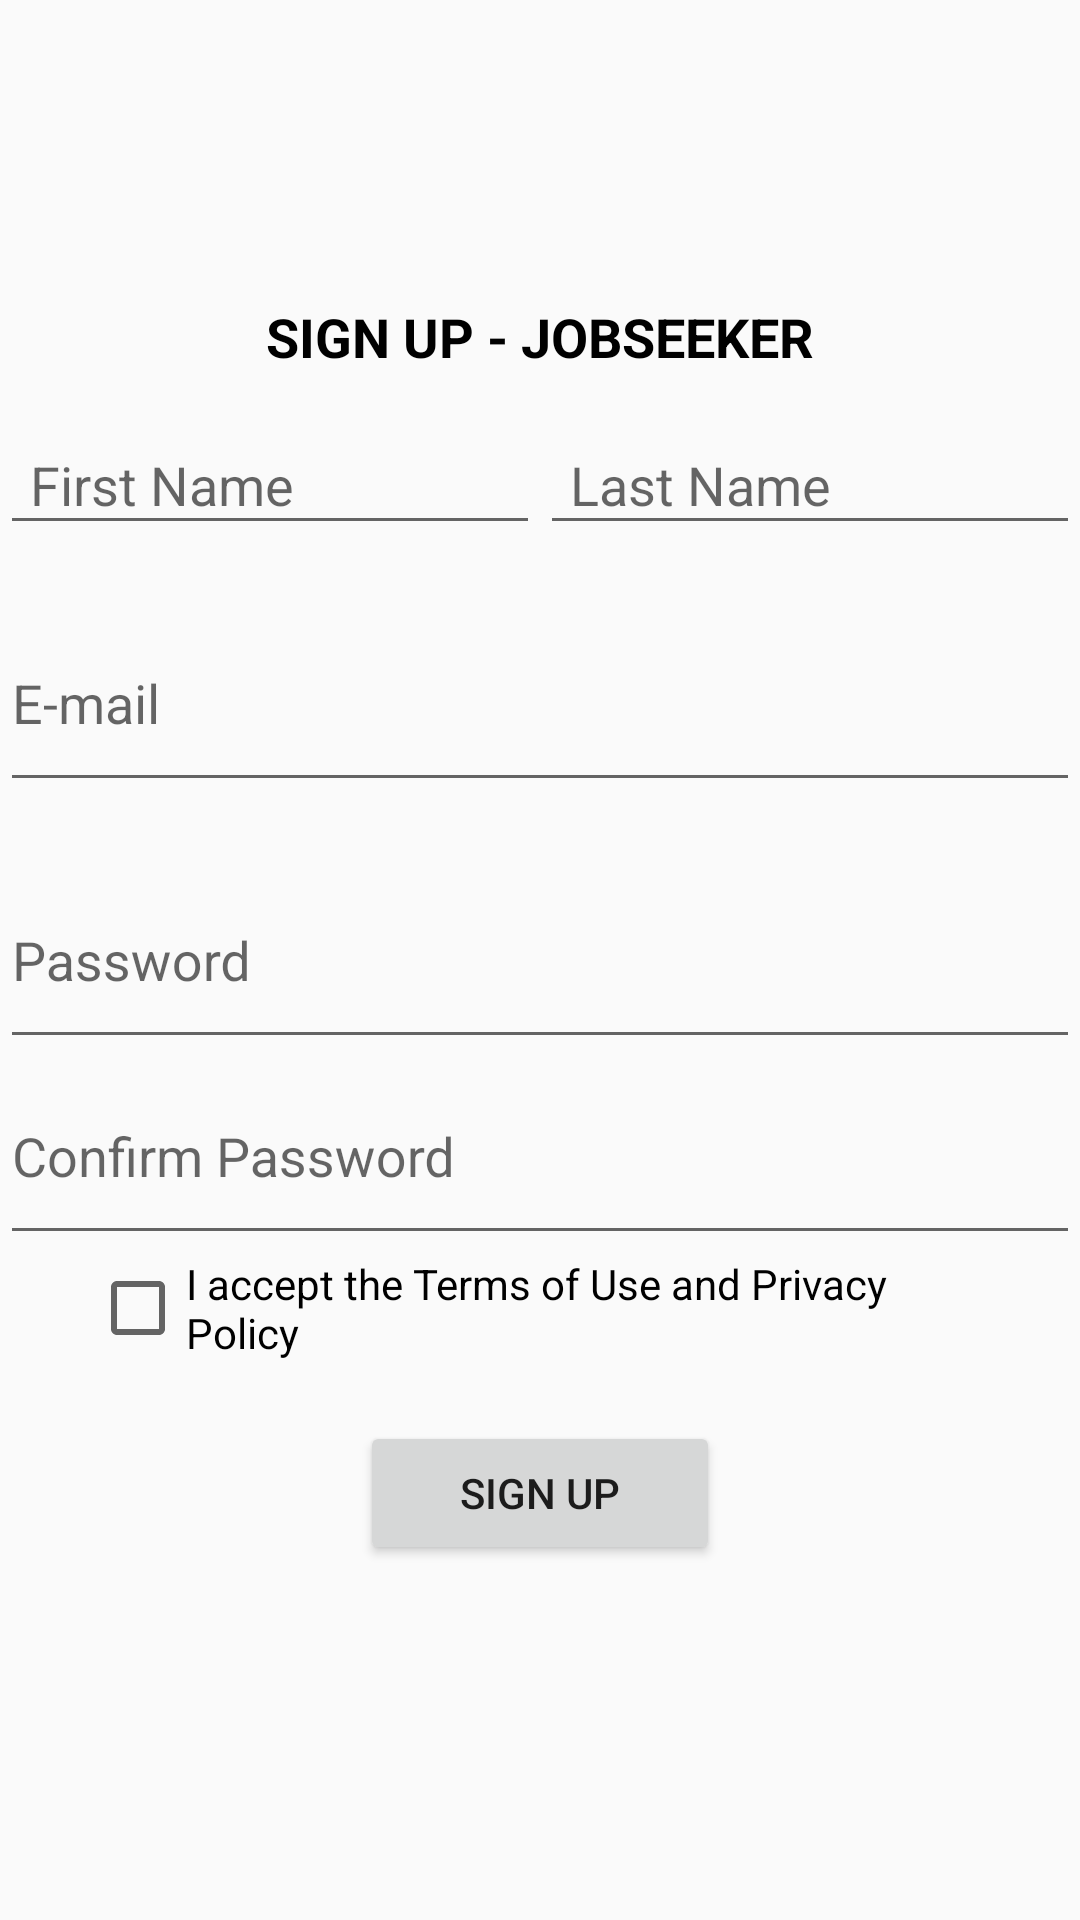

Produce the Android XML layout that renders to this screen, including the resource entries it uses.
<!-- AndroidManifest.xml: application theme AppTheme -->
<!-- res/layout/activity_sign_up_jobseeker.xml -->
<?xml version="1.0" encoding="utf-8"?>
<LinearLayout xmlns:android="http://schemas.android.com/apk/res/android"
    xmlns:tools="http://schemas.android.com/tools"
    android:layout_width="match_parent"
    android:layout_height="match_parent"
    xmlns:app="http://schemas.android.com/apk/res-auto"
    tools:context=".NewRecruiterSignUp"
    android:orientation="vertical"
    android:layout_marginHorizontal="10dp">


    <ImageView
        android:layout_width="match_parent"
        android:layout_height="wrap_content"
        android:minHeight="100dp"/>

    <TextView
        android:id="@+id/txtSignUpJobSeeker"
        android:layout_width="match_parent"
        android:layout_height="wrap_content"
        android:paddingBottom="5dp"
        android:text="SIGN UP - JOBSEEKER"
        android:textAlignment="center"
        android:textColor="#000000"
        android:textSize="18dp"
        android:textStyle="bold" />


    <GridLayout
        android:layout_width="match_parent"
        android:layout_height="wrap_content"
        android:gravity="fill_horizontal|center"
        android:orientation="horizontal"
        android:columnCount="2">

        <android.support.design.widget.TextInputLayout
            android:layout_columnWeight="1"
            android:layout_width="wrap_content"
            app:errorEnabled="true">

        <android.support.design.widget.TextInputEditText
            android:id="@+id/editJFirstName"
            android:layout_width="match_parent"
            android:layout_height="wrap_content"
            android:hint="First Name"
            android:paddingHorizontal="10dp"
             />
        </android.support.design.widget.TextInputLayout>

        <android.support.design.widget.TextInputLayout
            android:layout_columnWeight="1"
            android:layout_width="wrap_content"
            app:errorEnabled="true">

        <android.support.design.widget.TextInputEditText
            android:id="@+id/editJLastName"
            android:layout_width="match_parent"
            android:layout_height="wrap_content"
            android:hint="Last Name"
            android:textAlignment="textStart"
            android:paddingHorizontal="10dp"
            android:layout_columnWeight="1"

            />
        </android.support.design.widget.TextInputLayout>

    </GridLayout>

    <android.support.design.widget.TextInputLayout
        android:layout_width="match_parent"
        android:layout_height="wrap_content"
        app:errorEnabled="true">

    <android.support.design.widget.TextInputEditText
        android:id="@+id/editJEmail"
        android:layout_width="match_parent"
        android:layout_height="wrap_content"
        android:hint="E-mail"
        android:paddingBottom="20dp"/>
    </android.support.design.widget.TextInputLayout>

    <android.support.design.widget.TextInputLayout
        android:layout_width="match_parent"
        android:layout_height="wrap_content">
    <android.support.design.widget.TextInputEditText
        android:id="@+id/editJPassword"
        android:layout_width="match_parent"
        android:layout_height="wrap_content"
        android:hint="Password"
        android:paddingBottom="20dp"
        android:inputType="textPassword"/>
    </android.support.design.widget.TextInputLayout>

    <android.support.design.widget.TextInputLayout
        android:layout_width="match_parent"
        android:layout_height="wrap_content">
    <android.support.design.widget.TextInputEditText
        android:id="@+id/editJConfirmPass"
        android:layout_width="match_parent"
        android:layout_height="wrap_content"
        android:hint="Confirm Password"
        android:paddingBottom="20dp"
        android:inputType="textPassword"/>
    </android.support.design.widget.TextInputLayout>

    <CheckBox
        android:id="@+id/JcheckBox"
        android:layout_width="match_parent"
        android:layout_height="wrap_content"
        android:layout_marginHorizontal="30dp"
        android:text="I accept the Terms of Use and Privacy Policy"
        android:layout_marginBottom="20dp"/>

    <Button
        android:id="@+id/btnJSignUp"
        android:layout_width="match_parent"
        android:layout_height="wrap_content"
        android:layout_marginHorizontal="120dp"
        android:text="SIGN UP" />

</LinearLayout>
<!-- resources referenced by this layout -->
<resources>
  <style name="AppTheme" parent="Theme.AppCompat.Light.DarkActionBar">
          
          <item name="colorPrimary">@color/colorPrimary</item>
          <item name="colorPrimaryDark">@color/colorPrimaryDark</item>
          <item name="colorAccent">@color/colorAccent</item>
      </style>
  <color name="colorPrimary">#008577</color>
  <color name="colorPrimaryDark">#00574B</color>
  <color name="colorAccent">#D81B60</color>
</resources>
